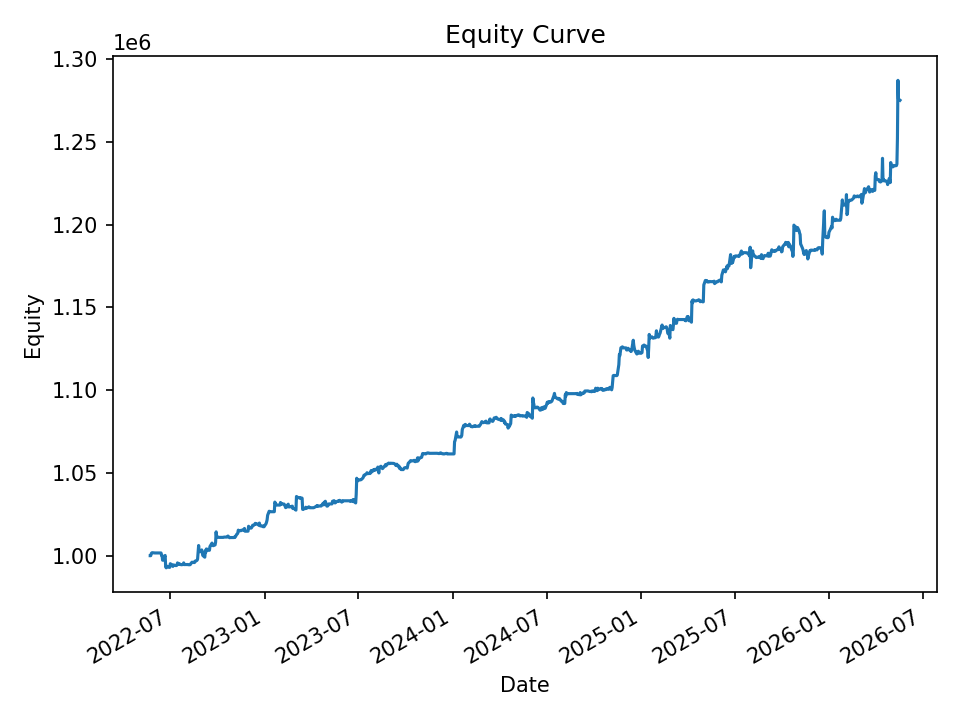

The data file committed next to this chart (first rows):
date, equity, cash_realized, open_positions, exposure, exposure_pct
2022-05-23, 1000000, 1000000, 0, 0.0, 0.0
2022-05-24, 999989, 999989, 0, 0.0, 0.0
2022-05-25, 1001233, 999989, 3, 29935, 0.0299
2022-05-26, 1001684, 1000040, 2, 19959, 0.01993
2022-05-27, 1001807, 1001285, 1, 9981, 0.009963
2022-05-31, 1001649, 1001649, 0, 0.0, 0.0
2022-06-01, 1001649, 1001649, 0, 0.0, 0.0
2022-06-02, 1001649, 1001649, 0, 0.0, 0.0
2022-06-03, 1001649, 1001649, 0, 0.0, 0.0
2022-06-06, 1001649, 1001649, 0, 0.0, 0.0
2022-06-07, 1001649, 1001649, 0, 0.0, 0.0
2022-06-08, 1001649, 1001649, 0, 0.0, 0.0
2022-06-09, 1001649, 1001649, 0, 0.0, 0.0
2022-06-10, 1001649, 1001649, 0, 0.0, 0.0
2022-06-13, 1001649, 1001649, 0, 0.0, 0.0
2022-06-14, 1000225, 1000291, 18, 179375, 0.1793
2022-06-15, 1000171, 998136, 8, 79826, 0.07981
2022-06-16, 997272, 997272, 0, 0.0, 0.0
2022-06-17, 997265, 997141, 2, 19900, 0.01995
2022-06-21, 1000149, 997141, 12, 119606, 0.1196
2022-06-22, 993281, 993281, 0, 0.0, 0.0
2022-06-23, 992680, 993281, 1, 9894, 0.009967
2022-06-24, 993682, 993015, 1, 9898, 0.009961
2022-06-27, 993270, 993015, 1, 9898, 0.009965
2022-06-28, 992968, 992968, 0, 0.0, 0.0
2022-06-29, 992968, 992968, 0, 0.0, 0.0
2022-06-30, 992968, 992968, 0, 0.0, 0.0
2022-07-01, 995173, 992408, 4, 39722, 0.03991
2022-07-05, 994163, 992280, 1, 9930, 0.009988
2022-07-06, 993532, 993532, 0, 0.0, 0.0
2022-07-07, 994440, 993532, 2, 19849, 0.01996
2022-07-08, 994359, 993407, 1, 9919, 0.009976
2022-07-11, 994047, 994047, 0, 0.0, 0.0
2022-07-12, 994047, 994047, 0, 0.0, 0.0
2022-07-13, 994047, 994047, 0, 0.0, 0.0
2022-07-14, 994398, 994042, 2, 19735, 0.01985
2022-07-15, 995653, 994042, 7, 69001, 0.0693
2022-07-18, 994677, 994248, 1, 9914, 0.009967
2022-07-19, 995036, 994248, 2, 19832, 0.01993
2022-07-20, 994852, 994099, 1, 9914, 0.009966
2022-07-21, 994695, 994688, 2, 19664, 0.01977
2022-07-22, 994525, 994582, 1, 9940, 0.009995
2022-07-25, 994654, 994525, 1, 9892, 0.009945
2022-07-26, 994661, 994525, 2, 19830, 0.01994
2022-07-27, 995657, 994525, 5, 49631, 0.04985
2022-07-28, 994605, 994633, 1, 9938, 0.009992
2022-07-29, 994650, 994650, 0, 0.0, 0.0
2022-08-01, 994650, 994650, 0, 0.0, 0.0
2022-08-02, 994650, 994650, 0, 0.0, 0.0
2022-08-03, 994650, 994650, 0, 0.0, 0.0
2022-08-04, 994718, 994650, 1, 9938, 0.009991
2022-08-05, 994543, 994478, 1, 9858, 0.009913
2022-08-08, 994524, 994455, 1, 9880, 0.009934
2022-08-09, 994665, 994455, 1, 9880, 0.009933
2022-08-10, 995330, 994455, 2, 19776, 0.01987
2022-08-11, 995539, 994455, 2, 19776, 0.01987
2022-08-12, 996055, 994680, 1, 9880, 0.009919
2022-08-15, 995866, 995866, 0, 0.0, 0.0
2022-08-16, 995866, 995866, 0, 0.0, 0.0
2022-08-17, 995866, 995866, 0, 0.0, 0.0
... 940 more rows
